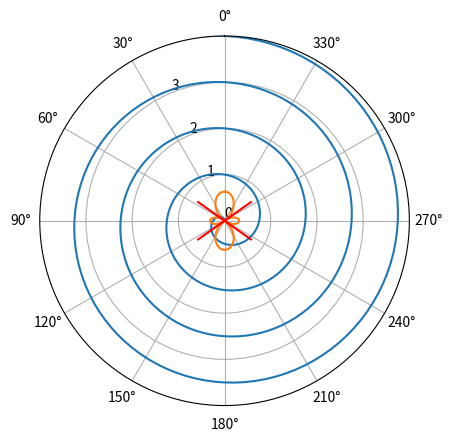
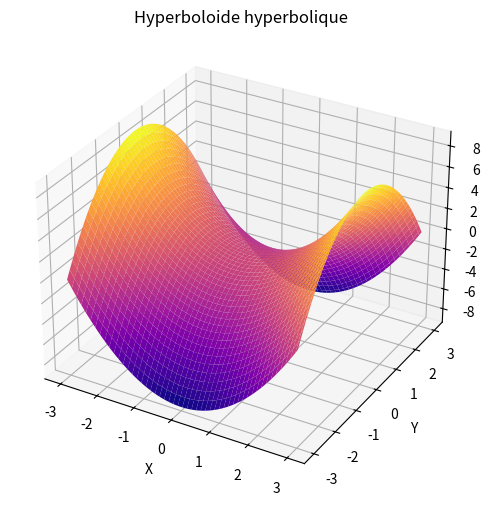
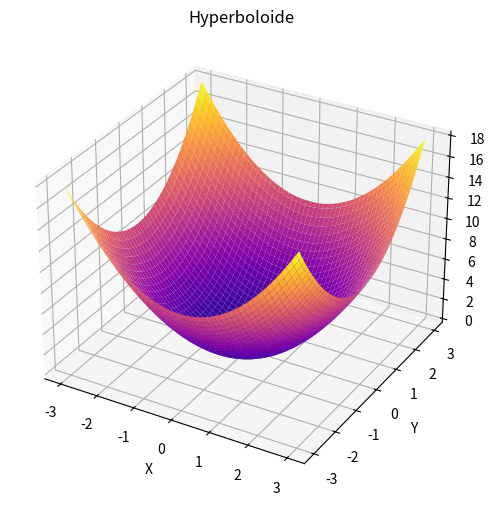
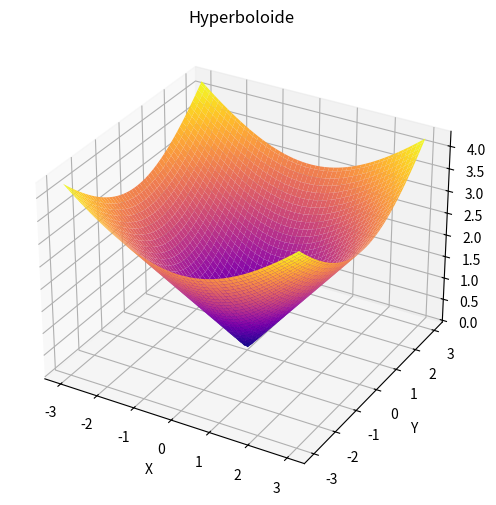

These figures' Python source, in order:
import matplotlib.pyplot as plt
import numpy as np

# Exemple d'utilisation d'un graphe en polaire
# Cet exemple

r = np.arange(0, 6, 0.01)  # arange renvoie une liste de valeurs également espacées de 0.01 comprises entre 0 et 6
theta = 2 * np.pi * r

fig = plt.figure()

ax = fig.add_subplot(111, projection='polar')
ax.plot(theta, r)

ax.set_xticks(np.arange(0, 2.0 * np.pi, np.pi / 6.0))
ax.set_ylim(0, 4)
ax.set_yticks(np.arange(0, 4, 1.0))

plt.show()


# [redacted]
# Cet exemple forme d'abord la liste des angles puis celle des valeurs en appliquant f à la première

def f(t): # fonction définissant la courbe définie avant pour alléger le code
    return np.sqrt(5. / (16. * np.pi)) * (3. * (np.cos(t))**2 - 1.)


pas = 1
theta = np.radians(np.arange(0, 360, pas))  # arange renvoie une liste de valeurs entre 0 et 360 également espacées
# de pas et radians le convertit (je vous laisse deviner en quoi) :)
valeurs = np.abs(f(theta))

ax = plt.subplot(111, projection="polar")
ax.plot(theta, valeurs)  # tracé de la courbe beue

angle = np.arccos(1. / np.sqrt(3))
ax.plot(2 * [angle], [0, 0.7], "r", 2 * [angle + np.pi], [0, 0.7], "r",
        2 * [-angle], [0, 0.7], "r", 2 * [-angle + np.pi], [0, 0.7], "r") # tracé des lignes rouges
ax.set_theta_zero_location("N")  # valeurs possibles N (north) E (east) S (south) W (west), défini où est le zéro des
# polaires

plt.show()


# Exemple de tracé de surface
fig = plt.figure(figsize=(8, 6))
ax3d = plt.axes(projection="3d")

xdata = np.linspace(-3, 3, 100)
ydata = np.linspace(-3, 3, 100)
X, Y = np.meshgrid(xdata, ydata)  # utile pour effectuer des calculs sur des listes
Z = X**2 - Y**2

ax3d.plot_surface(X, Y, Z, cmap='plasma')  # il est possible de changer les codes couleurs
ax3d.set_title('Hyperboloide hyperbolique')
ax3d.set_xlabel('X')
ax3d.set_ylabel('Y')
ax3d.set_zlabel('Z')

plt.show()


# Deuxième exemple
fig = plt.figure(figsize=(8, 6))
ax3d = plt.axes(projection="3d")

xdata = np.linspace(-3, 3, 100)
ydata = np.linspace(-3, 3, 100)
X, Y = np.meshgrid(xdata, ydata)
Z = X**2 + Y**2

ax3d.plot_surface(X, Y, Z, cmap='plasma')
ax3d.set_title('Hyperboloide')
ax3d.set_xlabel('X')
ax3d.set_ylabel('Y')
ax3d.set_zlabel('Z')

plt.show()

# Troisième exemple
fig = plt.figure(figsize=(8, 6))
ax3d = plt.axes(projection="3d")

xdata = np.linspace(-3, 3, 100)
ydata = np.linspace(-3, 3, 100)
X, Y = np.meshgrid(xdata, ydata)
Z = (X**2 + Y**2)**(1/2)

ax3d.plot_surface(X, Y, Z, cmap='plasma')
ax3d.set_title('Hyperboloide')
ax3d.set_xlabel('X')
ax3d.set_ylabel('Y')
ax3d.set_zlabel('Z')

plt.show()